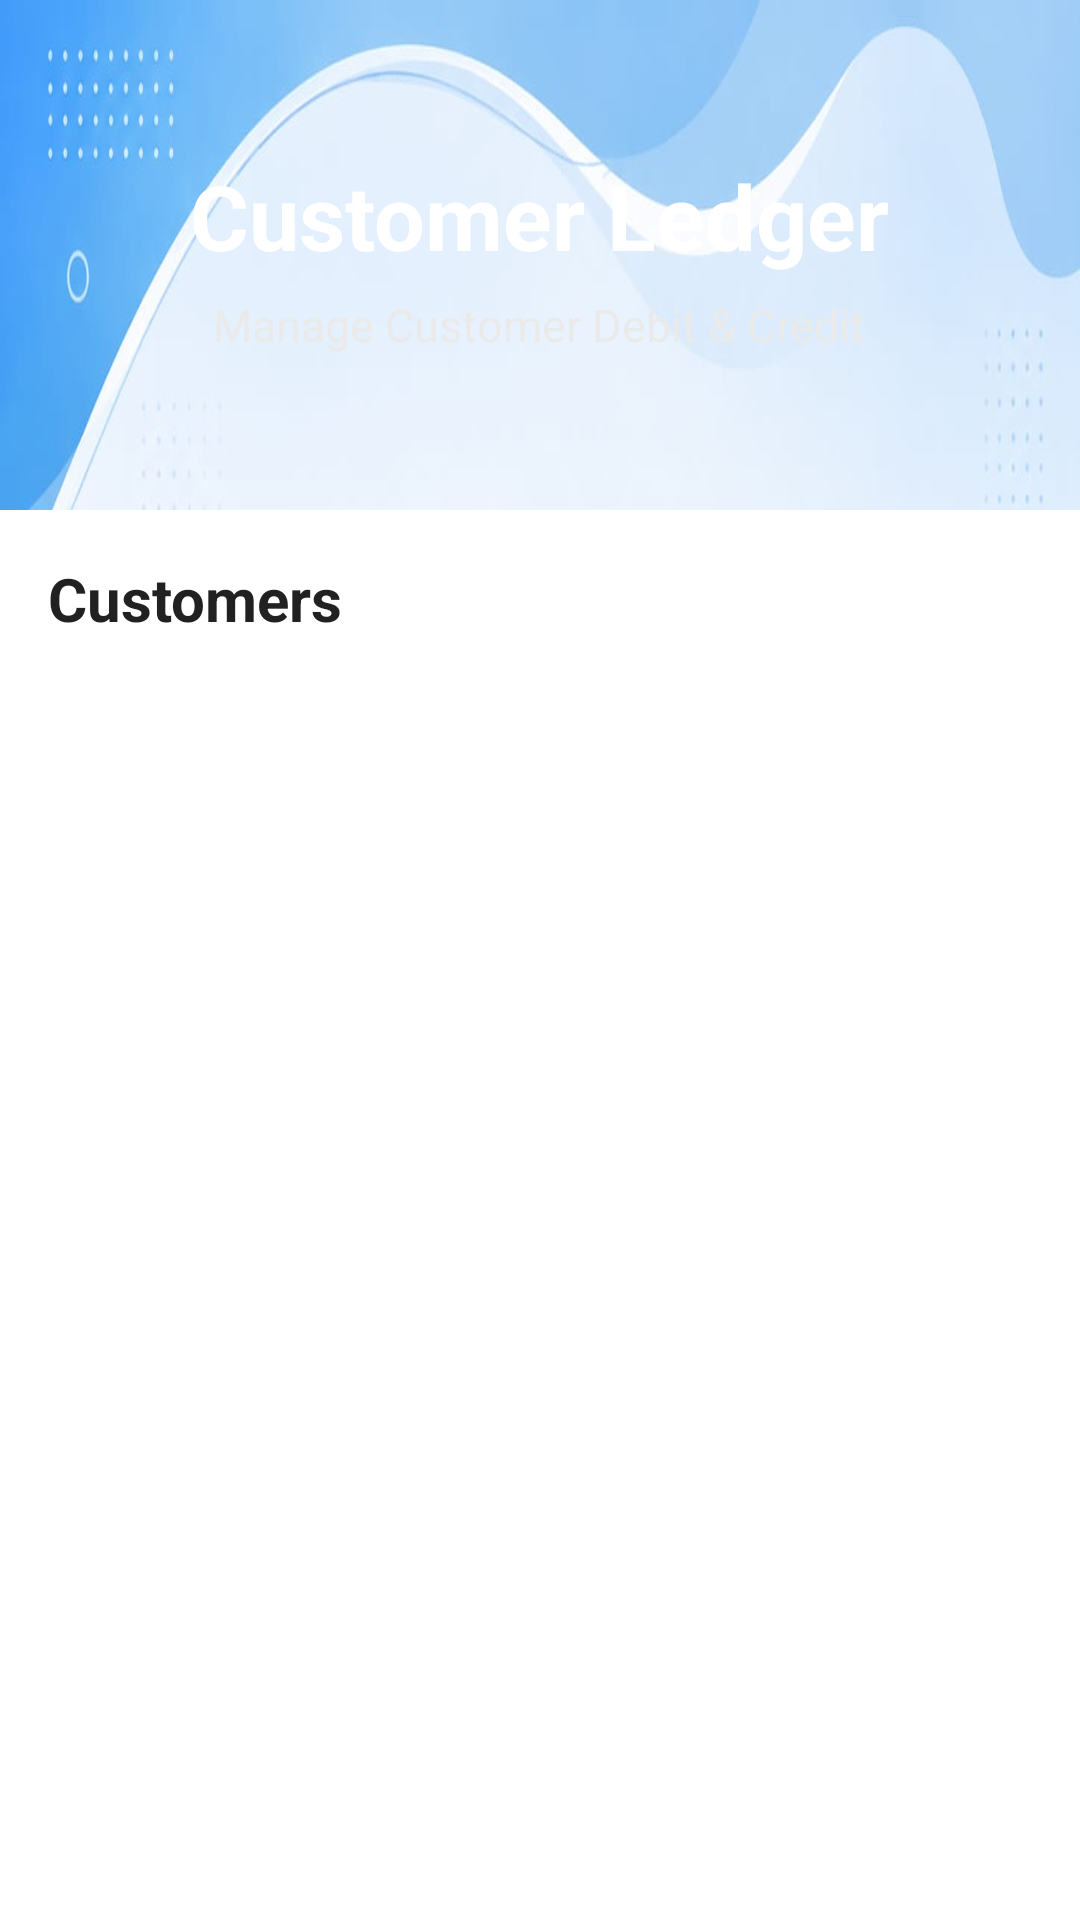

Produce the Android XML layout that renders to this screen, including the resource entries it uses.
<!-- AndroidManifest.xml: application theme Theme.VyapaarOne -->
<!-- res/layout/activity_customer_ledger.xml -->
<?xml version="1.0" encoding="utf-8"?>
<LinearLayout xmlns:android="http://schemas.android.com/apk/res/android"
    xmlns:tools="http://schemas.android.com/tools"
    android:layout_width="match_parent"
    android:layout_height="match_parent"
    android:orientation="vertical"
    android:background="@drawable/background2">

    

    <LinearLayout
        android:layout_width="match_parent"
        android:layout_height="170dp"
        android:gravity="center"
        android:orientation="vertical"
        android:padding="20dp">

        <TextView
            android:layout_width="wrap_content"
            android:layout_height="wrap_content"
            android:text="Customer Ledger"
            android:textColor="#FFFFFF"
            android:textStyle="bold"
            android:textSize="30sp"/>

        <TextView
            android:layout_width="wrap_content"
            android:layout_height="wrap_content"
            android:text="Manage Customer Debit &amp; Credit"            android:textColor="#EAEAEA"
            android:textSize="15sp"
            android:layout_marginTop="6dp"
            tools:ignore="HardcodedText" />

    </LinearLayout>

    

    <LinearLayout
        android:layout_width="match_parent"
        android:layout_height="0dp"
        android:layout_weight="1"
        android:background="#FFFFFF"
        android:orientation="vertical"
        android:padding="16dp">

        <TextView
            android:layout_width="wrap_content"
            android:layout_height="wrap_content"
            android:text="Customers"
            android:textStyle="bold"
            android:textSize="20sp"
            android:textColor="#212121"
            android:layout_marginBottom="12dp"/>

        <androidx.recyclerview.widget.RecyclerView
            android:id="@+id/recyclerCustomerLedger"
            android:layout_width="match_parent"
            android:layout_height="match_parent"/>

    </LinearLayout>

</LinearLayout>
<!-- resources referenced by this layout -->
<resources>
  <!-- drawable background2: jpg bitmap (drawable, 55569 bytes) -->
  <style name="Theme.VyapaarOne" parent="Base.Theme.VyapaarOne" />
  <style name="Base.Theme.VyapaarOne" parent="Theme.Material3.DayNight.NoActionBar">
          
          
      </style>
</resources>
